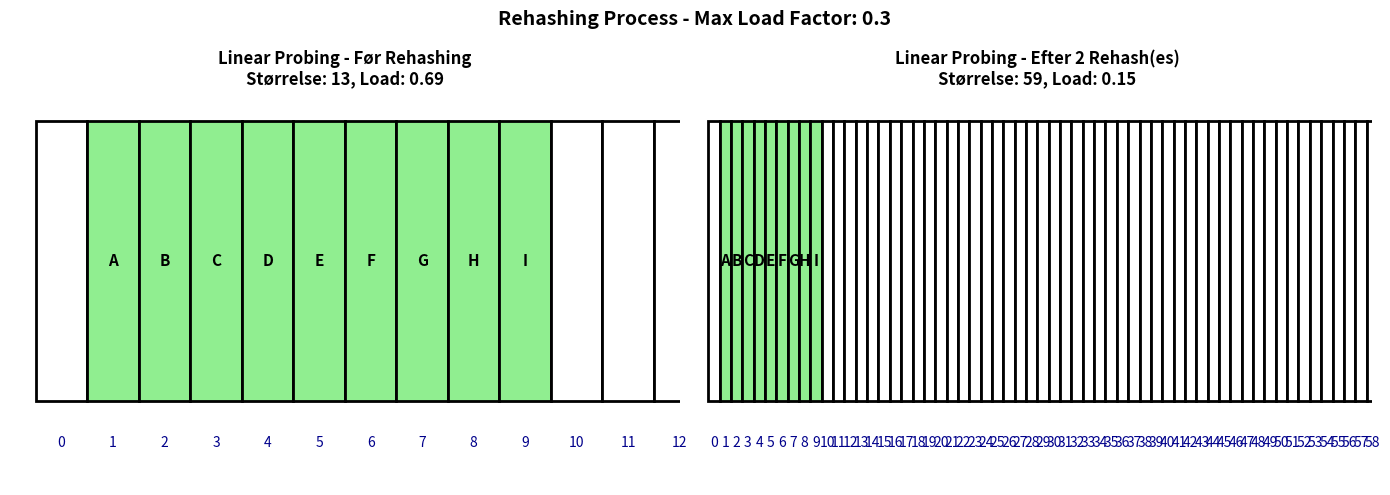
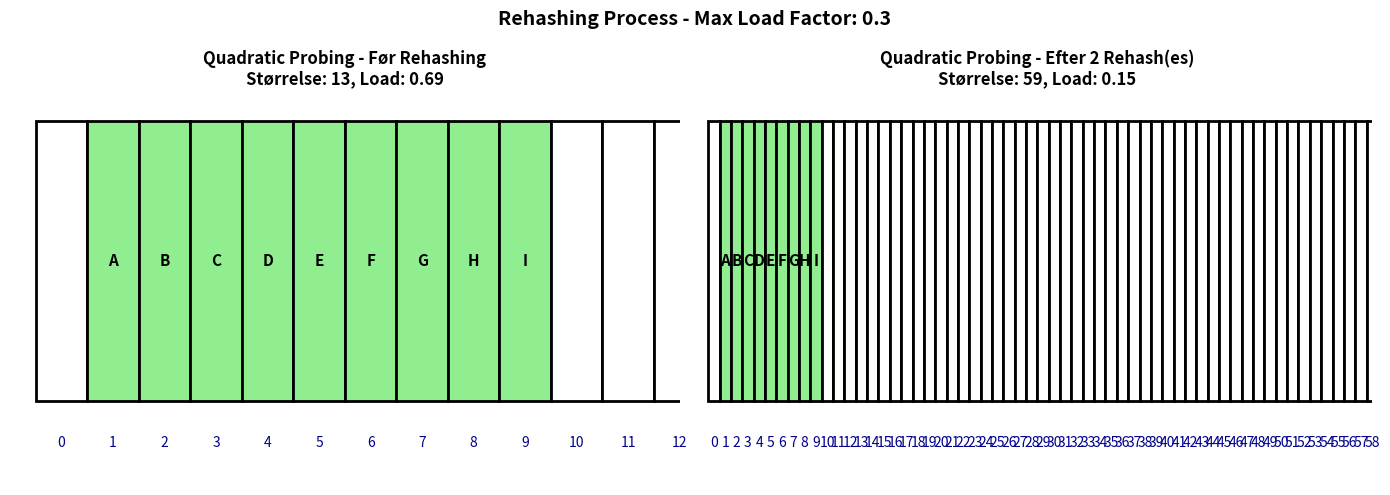
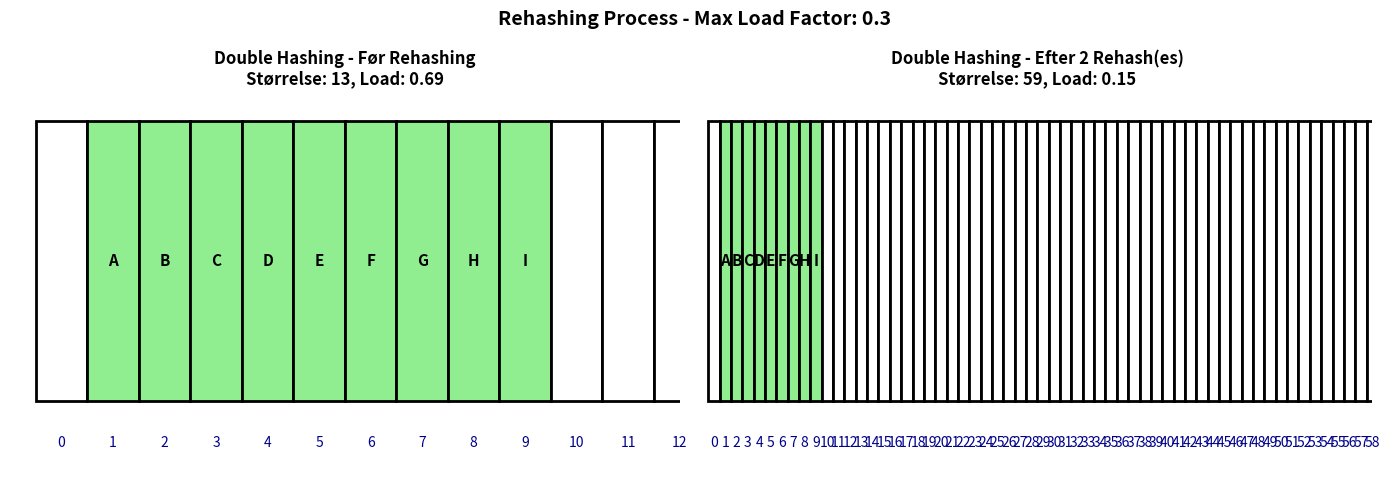
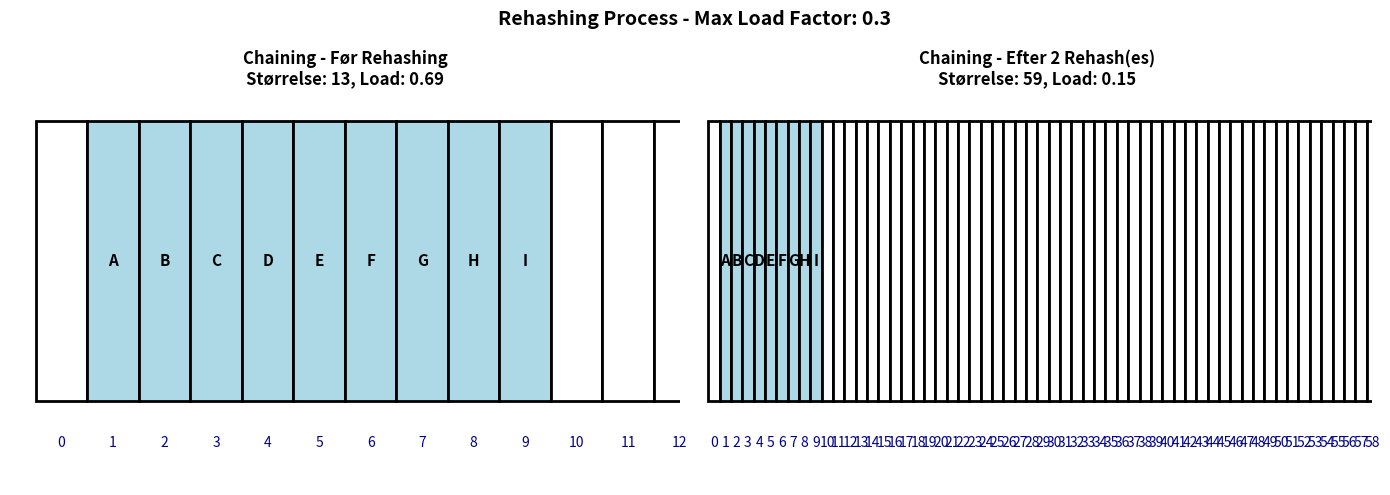

These charts were generated, in order, by the following Python code:
import matplotlib.pyplot as plt

def hash_function(key, table_size):
    return key % table_size

def next_prime(n):
    def is_prime(x):
        if x < 2:
            return False
        for i in range(2, int(x**0.5) + 1):
            if x % i == 0:
                return False
        return True
    candidate = n + 1
    while not is_prime(candidate):
        candidate += 1
    return candidate

def calculate_load_factor(table):
    """Beregner load factor - tæller kun optagede slots"""
    filled = 0
    for val in table:
        if val != '#' and val is not None and not isinstance(val, list):
            filled += 1
        elif isinstance(val, list) and len(val) > 0:
            filled += 1  # En kæde tæller som én fyldt plads
    return filled / len(table)

def calculate_load_factor_elements(table):
    """Beregner load factor baseret på antal elementer (kun for chaining)"""
    total_elements = 0
    for val in table:
        if val is None or val == '#':
            continue
        elif isinstance(val, list):
            total_elements += len(val)
        else:
            total_elements += 1
    return total_elements / len(table)

def char_to_key(c):
    return ord(c.upper()) - ord('A') + 1

def key_to_char(k):
    return chr(k - 1 + ord('A'))

def print_table_with_index(name, table):
    print(f"\n{name}:")
    print("Index : Value (Key)")
    for i, val in enumerate(table):
        if val is None or val == '#':
            display_val = '#'
            display_key = ''
        elif isinstance(val, list):
            display_val = ','.join(key_to_char(x) for x in val)
            display_key = ','.join(str(x) for x in val)
        else:
            display_val = key_to_char(val)
            display_key = str(val)
        print(f"{i:5} : {display_val:<8} ({display_key})")

def linear_probing_insert(table, key, table_size):
    idx = hash_function(key, table_size)
    start = idx
    steps = [idx]

    while table[idx] != '#' and table[idx] is not None:
        idx = (idx + 1) % table_size
        steps.append(idx)
        if idx == start:
            return -1, steps

    table[idx] = key
    return idx, steps

def quadratic_probing_insert(table, key, table_size):
    start_idx = hash_function(key, table_size)
    i = 0
    steps = []

    while i < table_size:
        idx = (start_idx + i*i) % table_size
        steps.append(idx)

        if table[idx] == '#' or table[idx] is None:
            table[idx] = key
            return idx, steps

        i += 1

    return -1, steps

def double_hashing_insert(table, key, table_size):
    h1 = hash_function(key, table_size)
    h2 = 1 + (key % (table_size - 1))
    i = 0
    steps = []

    while i < table_size:
        idx = (h1 + i * h2) % table_size
        steps.append(idx)

        if table[idx] == '#' or table[idx] is None:
            table[idx] = key
            return idx, steps

        i += 1

    return -1, steps

def chaining_insert(table, key, table_size):
    idx = hash_function(key, table_size)

    if table[idx] is None or table[idx] == '#':
        table[idx] = []
    elif not isinstance(table[idx], list):
        old_val = table[idx]
        table[idx] = [old_val]

    table[idx].append(key)
    return idx, None

def rehash_until_below_threshold(original_table, insert_func, method_name, max_load_factor):
    """
    Rehasher igen og igen indtil load factor er under max_load_factor
    Returnerer (endelig_tabel, antal_rehashes)
    """
    table = original_table
    rehash_count = 0

    while True:
        # Beregn nuværende load factor
        if method_name == "Chaining":
            current_load = calculate_load_factor_elements(table)
        else:
            current_load = calculate_load_factor(table)

        print(f"  Check load factor: {current_load:.2f}")

        # Hvis load factor er OK, stop
        if current_load <= max_load_factor:
            break

        print(f"  ⚠️  Load factor {current_load:.2f} > {max_load_factor} → REHASHING igen!")
        rehash_count += 1

        # Saml alle elementer
        all_elements = []
        for val in table:
            if val is None or val == '#':
                continue
            elif isinstance(val, list):
                all_elements.extend(val)
            else:
                all_elements.append(val)

        # Beregn ny størrelse
        old_size = len(table)
        new_size = next_prime(old_size * 2)

        # Opret ny tabel
        if method_name == "Chaining":
            new_table = [None] * new_size
        else:
            new_table = ['#'] * new_size

        # Indsæt alle elementer i ny tabel
        print(f"  Rehash #{rehash_count}: {old_size} → {new_size}, {len(all_elements)} elementer")
        for key in all_elements:
            insert_func(new_table, key, new_size)

        table = new_table

    return table, rehash_count

def visualize_rehashing_process(original_table, rehashed_table, method_name, max_load_factor, total_rehashes):
    """Visualiser processen med før/efter rehashing"""
    fig, (ax1, ax2) = plt.subplots(1, 2, figsize=(14, 5))

    # Original tabel
    if method_name == "Chaining":
        original_load = calculate_load_factor_elements(original_table)
    else:
        original_load = calculate_load_factor(original_table)

    ax1.set_title(f"{method_name} - Før Rehashing\nStørrelse: {len(original_table)}, Load: {original_load:.2f}",
                  fontsize=12, fontweight='bold')
    ax1.axis('off')

    for i in range(len(original_table)):
        x = i
        y = 0
        width = 1
        height = 1

        val = original_table[i]
        if val is None or val == '#':
            color = 'white'
        elif isinstance(val, list):
            if len(val) > 0:
                color = 'lightblue'
            else:
                color = 'white'
        else:
            color = 'lightgreen'

        rect = plt.Rectangle((x, y), width, height,
                             facecolor=color, edgecolor='black', linewidth=2)
        ax1.add_patch(rect)

        ax1.text(x + width/2, y - 0.15, str(i),
                 ha='center', va='center', fontsize=10, color='darkblue')

        if val is None or val == '#':
            display_text = ''
        elif isinstance(val, list):
            if len(val) == 0:
                display_text = ''
            else:
                display_text = ','.join(key_to_char(k) for k in val)
        else:
            display_text = key_to_char(val)

        ax1.text(x + width/2, y + height/2, display_text,
                 ha='center', va='center', fontsize=11, fontweight='bold')

    ax1.set_xlim(-0.5, len(original_table) - 0.5)
    ax1.set_ylim(-0.3, 1.1)

    # Rehashet tabel
    if method_name == "Chaining":
        rehashed_load = calculate_load_factor_elements(rehashed_table)
    else:
        rehashed_load = calculate_load_factor(rehashed_table)

    ax2.set_title(f"{method_name} - Efter {total_rehashes} Rehash(es)\nStørrelse: {len(rehashed_table)}, Load: {rehashed_load:.2f}",
                  fontsize=12, fontweight='bold')
    ax2.axis('off')

    for i in range(len(rehashed_table)):
        x = i
        y = 0
        width = 1
        height = 1

        val = rehashed_table[i]
        if val is None or val == '#':
            color = 'white'
        elif isinstance(val, list):
            if len(val) > 0:
                color = 'lightblue'
            else:
                color = 'white'
        else:
            color = 'lightgreen'

        rect = plt.Rectangle((x, y), width, height,
                             facecolor=color, edgecolor='black', linewidth=2)
        ax2.add_patch(rect)

        ax2.text(x + width/2, y - 0.15, str(i),
                 ha='center', va='center', fontsize=10, color='darkblue')

        if val is None or val == '#':
            display_text = ''
        elif isinstance(val, list):
            if len(val) == 0:
                display_text = ''
            else:
                display_text = ','.join(key_to_char(k) for k in val)
        else:
            display_text = key_to_char(val)

        ax2.text(x + width/2, y + height/2, display_text,
                 ha='center', va='center', fontsize=11, fontweight='bold')

    ax2.set_xlim(-0.5, len(rehashed_table) - 0.5)
    ax2.set_ylim(-0.3, 1.1)

    plt.suptitle(f"Rehashing Process - Max Load Factor: {max_load_factor}",
                 fontsize=14, fontweight='bold')
    plt.tight_layout()
    plt.show()

def main():
    """Hovedfunktion - konfigurer og kør rehashing demonstration"""

    # ========================= KONFIGURATION =========================
    INITIAL_TABLE_SIZE = 13        # Startstørrelse af hashtable
    MAX_LOAD_FACTOR = 0.3         # Grænse for rehashing - PRØV 0.3!
    ELEMENTS_TO_INSERT = "ABCDEFGHI" # Elementer der indsættes
    # ================================================================

    print("="*80)
    print("HASH TABLE REHASHING - GENTAGNE REHASHES")
    print("="*80)

    print(f"\nKONFIGURATION:")
    print(f"  Initial tabelstørrelse: {INITIAL_TABLE_SIZE}")
    print(f"  Maksimal load factor: {MAX_LOAD_FACTOR}")
    print(f"  Elementer at indsætte: {ELEMENTS_TO_INSERT}")
    print(f"  Keys: {[char_to_key(c) for c in ELEMENTS_TO_INSERT]}")

    keys = [char_to_key(c) for c in ELEMENTS_TO_INSERT]

    # Metoder vi vil teste
    methods = [
        ("Linear Probing", linear_probing_insert),
        ("Quadratic Probing", quadratic_probing_insert),
        ("Double Hashing", double_hashing_insert),
        ("Chaining", chaining_insert)
    ]

    for method_name, insert_func in methods:
        print(f"\n{'='*80}")
        print(f"METODE: {method_name}")
        print('='*80)

        # Opret original tabel
        if method_name == "Chaining":
            original_table = [None] * INITIAL_TABLE_SIZE
        else:
            original_table = ['#'] * INITIAL_TABLE_SIZE

        # Indsæt elementer i original tabel
        print(f"\nIndsætter {len(keys)} elementer i original tabel (størrelse {INITIAL_TABLE_SIZE}):")
        for i, (letter, key) in enumerate(zip(ELEMENTS_TO_INSERT, keys)):
            if method_name == "Chaining":
                idx, _ = insert_func(original_table, key, INITIAL_TABLE_SIZE)
                print(f"  {letter} (key={key}): hash = {key} % {INITIAL_TABLE_SIZE} = {key % INITIAL_TABLE_SIZE} → index {idx}")
            else:
                idx, steps = insert_func(original_table, key, INITIAL_TABLE_SIZE)
                if idx == -1:
                    print(f"  {letter} (key={key}): KUNNE IKKE INDSÆTTE!")
                else:
                    print(f"  {letter} (key={key}): hash = {key} % {INITIAL_TABLE_SIZE} = {key % INITIAL_TABLE_SIZE} → endelig position {idx}")

        # Beregn load factor for original tabel
        if method_name == "Chaining":
            original_load = calculate_load_factor_elements(original_table)
        else:
            original_load = calculate_load_factor(original_table)

        print(f"\nOriginal tabel (størrelse {INITIAL_TABLE_SIZE}):")
        print(f"  Load factor: {original_load:.2f}")

        # Tjek om rehashing er nødvendig
        if original_load > MAX_LOAD_FACTOR:
            print(f"  ⚠️  Load factor {original_load:.2f} > {MAX_LOAD_FACTOR} → REHASHING NØDVENDIG")
            print(f"  Starter rehashing process...")

            # Rehash indtil load factor er under grænsen
            rehashed_table, total_rehashes = rehash_until_below_threshold(
                original_table, insert_func, method_name, MAX_LOAD_FACTOR
            )

            # Beregn endelig load factor
            if method_name == "Chaining":
                final_load = calculate_load_factor_elements(rehashed_table)
            else:
                final_load = calculate_load_factor(rehashed_table)

            print(f"\nREHASHING FÆRDIG:")
            print(f"  Antal rehashes: {total_rehashes}")
            print(f"  Endelig tabelstørrelse: {len(rehashed_table)}")
            print(f"  Endelig load factor: {final_load:.2f}")
            print(f"  Forbedring: {original_load:.2f} → {final_load:.2f}")

            # Vis tabeller
            print_table_with_index(f"Original tabel ({method_name})", original_table)
            print_table_with_index(f"Endelig tabel efter {total_rehashes} rehash(es)", rehashed_table)

            # Visualiser
            visualize_rehashing_process(original_table, rehashed_table, method_name, MAX_LOAD_FACTOR, total_rehashes)
        else:
            print(f"  ✓ Load factor {original_load:.2f} ≤ {MAX_LOAD_FACTOR} → INGEN REHASHING NØDVENDIG")
            print_table_with_index(f"Original tabel ({method_name})", original_table)

    # Eksempel på gentagne rehashes med lav load factor
    print("\n" + "="*80)
    print("ANALYSE: GENTAGNE REHASHES MED LAV LOAD FACTOR")
    print("="*80)

    print(f"\nMed MAX_LOAD_FACTOR = {MAX_LOAD_FACTOR} og {len(keys)} elementer:")
    print(f"Vi starter med tabelstørrelse {INITIAL_TABLE_SIZE}")

    # Simulér hvor mange rehashes der skal til
    current_size = INITIAL_TABLE_SIZE
    rehash_sequence = []

    for rehash_num in range(1, 10):  # Maks 10 rehashes
        if method_name == "Chaining":
            current_load = len(keys) / current_size
        else:
            # For open addressing kan vi maks have 1 element per slot
            current_load = min(len(keys), current_size) / current_size

        rehash_sequence.append((current_size, current_load))

        if current_load <= MAX_LOAD_FACTOR:
            break

        current_size = next_prime(current_size * 2)

    print(f"\nRehash sekvens:")
    print(f"{'Rehash #':<10} {'Tabelstørrelse':<15} {'Load factor':<15} {'Over grænse?':<12}")
    print("-" * 52)

    for i, (size, load) in enumerate(rehash_sequence):
        over_limit = "JA" if load > MAX_LOAD_FACTOR else "NEJ"
        print(f"{i:<10} {size:<15} {load:.3f}<15 {over_limit:<12}")

    print("\n" + "="*80)
    print("KONKLUSION")
    print("="*80)

    print(f"""
Når MAX_LOAD_FACTOR er lav (f.eks. {MAX_LOAD_FACTOR}):

1. REHASHING UDLØSES TIDLIGERE:
   - Med {MAX_LOAD_FACTOR}=0.7: Rehashing ved ~70% fyldt
   - Med {MAX_LOAD_FACTOR}=0.3: Rehashing ved ~30% fyldt

2. GENTAGNE REHASHES KAN VÆRE NØDVENDIGE:
   - Efter 1. rehash: load factor = {len(keys)} / {next_prime(INITIAL_TABLE_SIZE*2)} = {len(keys)/next_prime(INITIAL_TABLE_SIZE*2):.2f}
   - Hvis dette stadig > {MAX_LOAD_FACTOR}: Rehash igen!
   
3. FORDEL/ULEMPER:
   + FORDELE: Bedre performance (færre kollisioner)
   - ULEMPER: Flere rehashes (dyrere), større tabeller (mere hukommelse)

4. REALISTISKE VÆRDIER:
   - 0.7-0.8: God balance (almindeligt)
   - 0.5-0.6: Konservativ (bedre performance)
   - 0.3-0.4: Meget konservativ (meget store tabeller, mange rehashes)
""")

# Kør demonstrationen
if __name__ == "__main__":
    main()

    print("\n" + "="*80)
    print("INSTRUKTIONER")
    print("="*80)
    print("""
Ændr denne linje i 'main()' for at teste forskellige scenarier:
    MAX_LOAD_FACTOR = 0.3  # Prøv 0.4, 0.5, 0.6, 0.7, 0.8

Eksempler:
1. MAX_LOAD_FACTOR = 0.3:
   - Rehashing udløses tidligt
   - MULIGE gentagne rehashes
   - Meget store endelige tabeller

2. MAX_LOAD_FACTOR = 0.7:
   - Rehashing udløses senere
   - Sjældent gentagne rehashes
   - Mindre endelige tabeller

3. MAX_LOAD_FACTOR = 0.8:
   - Rehashing udløses meget sent
   - Ingen gentagne rehashes (normalt)
   - Mindste endelige tabeller
""")